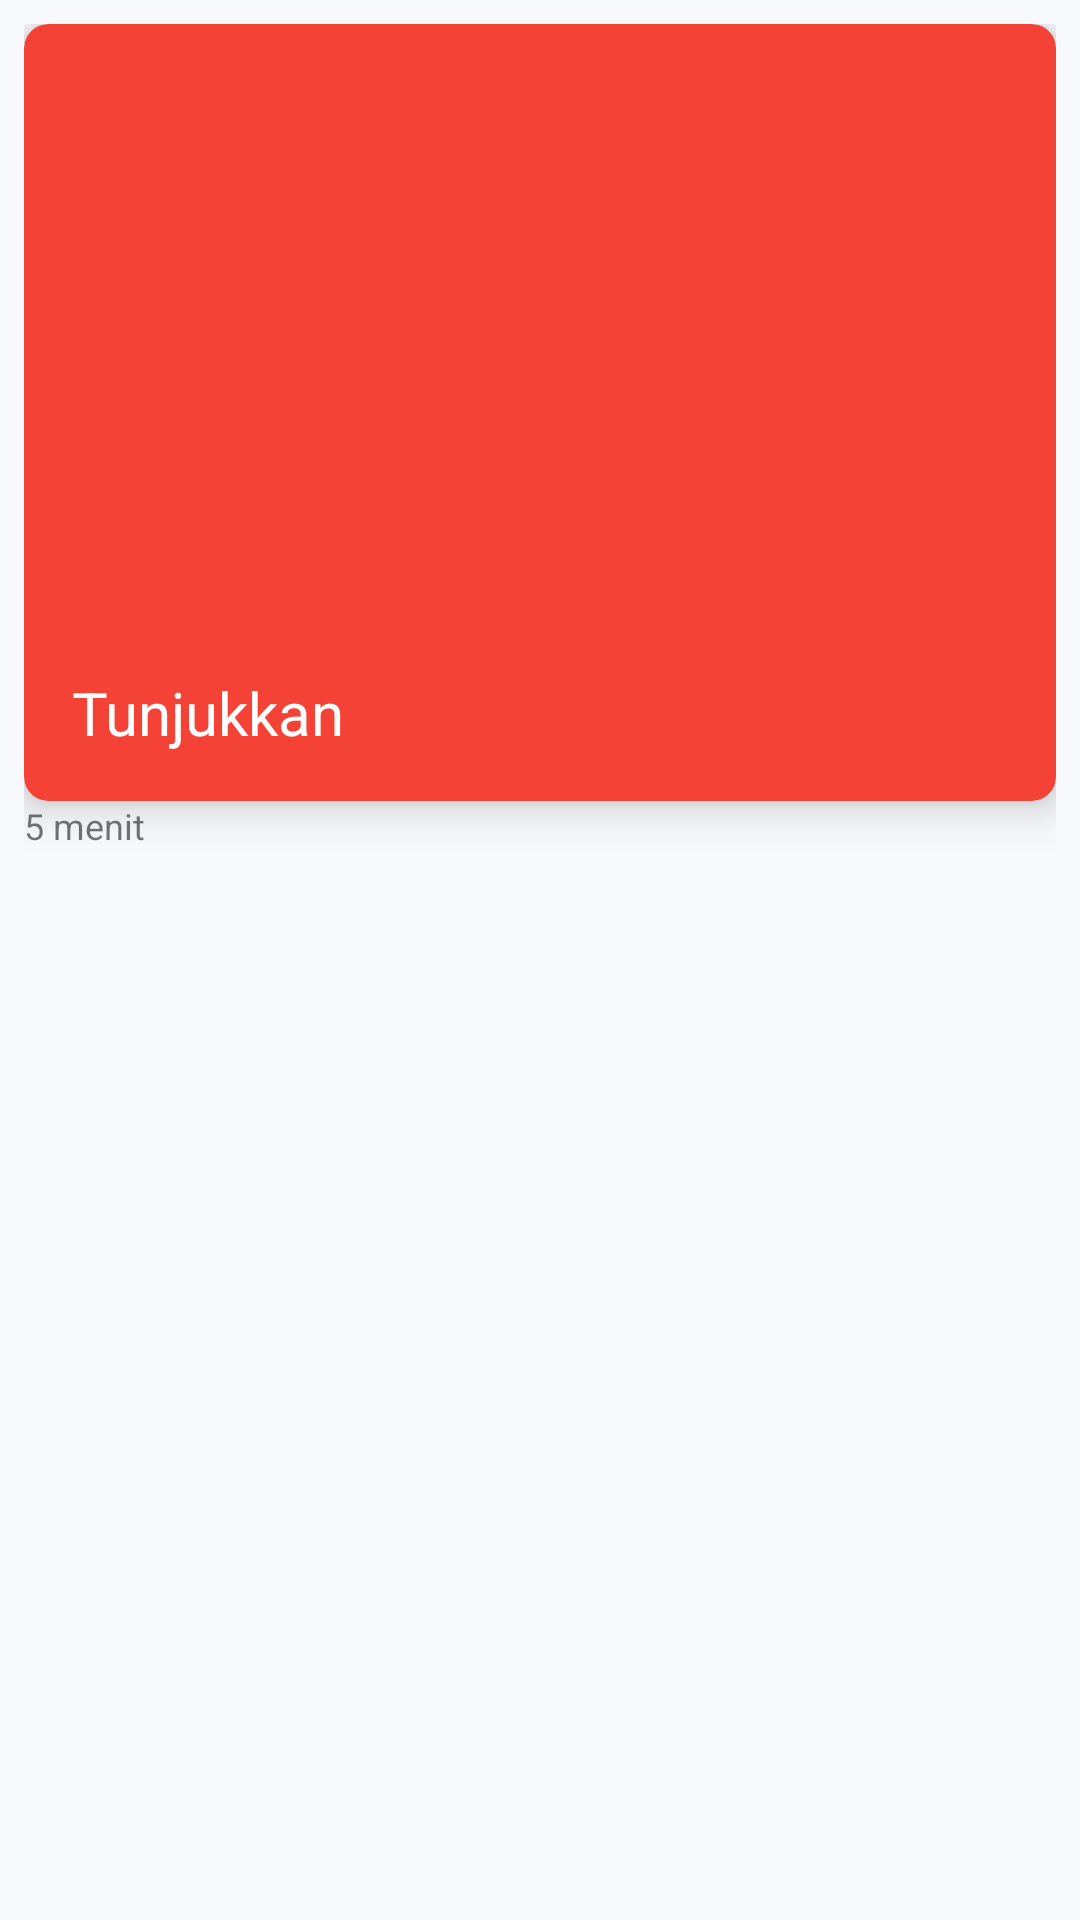

Here is an Android app screen rendered from its layout file. Give the layout XML and the strings, colors and styles it references.
<!-- AndroidManifest.xml: application theme Theme.Telemin -->
<!-- res/layout/layout_message_picture_own.xml -->
<?xml version="1.0" encoding="utf-8"?>
<LinearLayout
    xmlns:android="http://schemas.android.com/apk/res/android"
    xmlns:app="http://schemas.android.com/apk/res-auto"
    android:background="@color/chat_bg"
    android:layout_width="match_parent"
    android:layout_height="wrap_content"
    android:orientation="vertical"
    android:padding="8dp">

    <androidx.cardview.widget.CardView
        android:layout_width="match_parent"
        android:layout_height="wrap_content"
        app:cardBackgroundColor="@color/colorAccent"
        app:cardCornerRadius="8dp"
        app:cardElevation="8dp">

        <LinearLayout
            android:layout_width="match_parent"
            android:layout_height="wrap_content"
            android:orientation="vertical"
            android:padding="16dp">

            <ImageView
                android:id="@+id/img_preview"
                android:layout_width="match_parent"
                android:layout_height="200dp"
                android:scaleType="fitXY"
                android:src="@drawable/ic_baseline_image_24"/>

            <TextView
                android:id="@+id/txt_chat_message"
                android:layout_width="wrap_content"
                android:layout_height="wrap_content"
                android:layout_gravity="center_vertical"
                android:layout_marginRight="4dp"
                android:textSize="20sp"
                android:text="Tunjukkan"
                android:textColor="@android:color/white"/>

        </LinearLayout>

    </androidx.cardview.widget.CardView>

    <TextView
        android:id="@+id/txt_time"
        android:text="5 menit"
        android:textSize="12sp"
        android:layout_width="match_parent"
        android:layout_height="wrap_content"/>

</LinearLayout>
<!-- resources referenced by this layout -->
<resources>
  <color name="chat_bg">#F8F9FC</color>
  <color name="colorAccent">#F44336</color>
  <style name="Theme.Telemin" parent="Theme.MaterialComponents.DayNight.DarkActionBar">
          
          <item name="colorPrimary">@color/purple_500</item>
          <item name="colorPrimaryVariant">@color/purple_700</item>
          <item name="colorOnPrimary">@color/white</item>
          
          <item name="colorSecondary">@color/teal_200</item>
          <item name="colorSecondaryVariant">@color/teal_700</item>
          <item name="colorOnSecondary">@color/black</item>
          
          <item name="android:statusBarColor" tools:targetApi="l">?attr/colorPrimaryVariant</item>
          
      </style>
  <color name="purple_500">#FF6200EE</color>
  <color name="purple_700">#FF3700B3</color>
  <color name="white">#FFFFFFFF</color>
  <color name="teal_200">#FF03DAC5</color>
  <color name="teal_700">#FF018786</color>
  <color name="black">#FF000000</color>
</resources>
